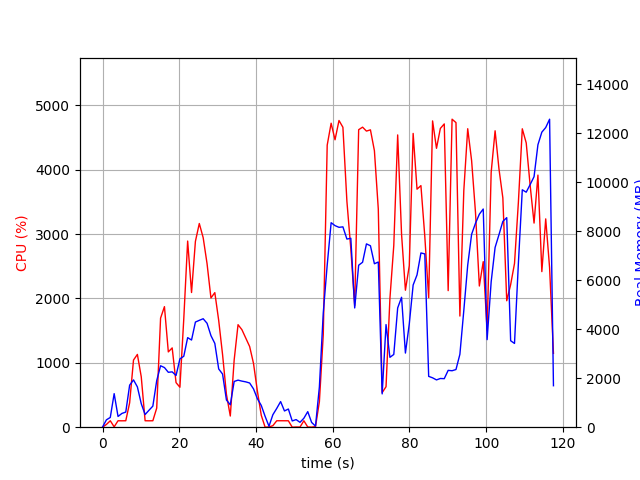

The file beside this chart, header and first rows:
elapsed_time, nproc, cpu, mem_real, mem_virtual
3.7670135498046875e-05, 1, 0.0, 5.848, 3185
1.006, 2, 42.7, 300.9, 938.8
2.017, 2, 100.1, 398.4, 1047
3.027, 8, 5.9, 1371, 4709
4.038, 2, 100.2, 438.2, 1834
5.046, 2, 99.2, 562.3, 1952
6.053, 2, 100.2, 617.7, 2020
7.061, 5, 378.3, 1716, 4521
8.071, 7, 1044, 1932, 6131
9.08, 5, 1131, 1647, 4468
10.09, 3, 784.0, 960.9, 3217
11.1, 2, 100.2, 517.1, 1961
12.1, 2, 99.3, 692, 2199
13.11, 2, 100.2, 860.7, 2387
14.12, 4, 296.7, 1901, 4580
15.13, 4, 1695, 2509, 5085
16.14, 4, 1873, 2436, 5078
17.14, 4, 1170, 2242, 5298
18.15, 4, 1232, 2260, 5664
19.16, 4, 692.4, 2111, 5784
20.17, 5, 621.0, 2790, 7190
21.18, 5, 1685, 2898, 7396
22.19, 5, 2892, 3658, 7924
23.2, 5, 2092, 3560, 8157
24.21, 5, 2888, 4294, 8454
25.22, 5, 3165, 4365, 8656
26.23, 5, 2944, 4430, 8925
27.24, 5, 2540, 4244, 9328
28.26, 4, 2008, 3741, 8642
29.27, 4, 2091, 3423, 8415
30.28, 3, 1659, 2379, 6369
31.29, 3, 1128, 2170, 6472
32.29, 2, 510.6, 1111, 3710
33.3, 2, 173.7, 914.9, 3756
34.31, 2, 1044, 1868, 4047
35.32, 2, 1593, 1922, 4047
36.33, 2, 1515, 1882, 4047
37.34, 2, 1384, 1852, 4083
38.35, 2, 1253, 1805, 4097
39.35, 2, 989.9, 1564, 4117
40.36, 2, 561.2, 1163, 4153
41.37, 2, 185.6, 890.3, 4153
42.38, 2, 0.0, 443.1, 1746
43.39, 2, 4.0, 38.57, 78.66
44.4, 4, 23.7, 509.4, 2090
45.41, 4, 99.9, 767.4, 2448
46.42, 5, 100.3, 1047, 3068
47.42, 3, 99.9, 663.2, 2020
48.44, 3, 99.9, 742.5, 2132
49.45, 3, 0.0, 255.4, 1470
50.46, 3, 3.0, 311.1, 1544
51.47, 3, 2.0, 199.2, 1450
52.48, 3, 99.9, 365.7, 1584
53.49, 5, 3.0, 635.1, 2438
54.5, 3, 1.0, 195.2, 1430
55.51, 2, 8.9, 43.61, 3327
56.52, 1, 396.6, 1646, 10237
57.54, 1, 1438, 4668, 14335
58.56, 1, 4382, 6623, 14335
59.59, 1, 4723, 8352, 20374
... 57 more rows
